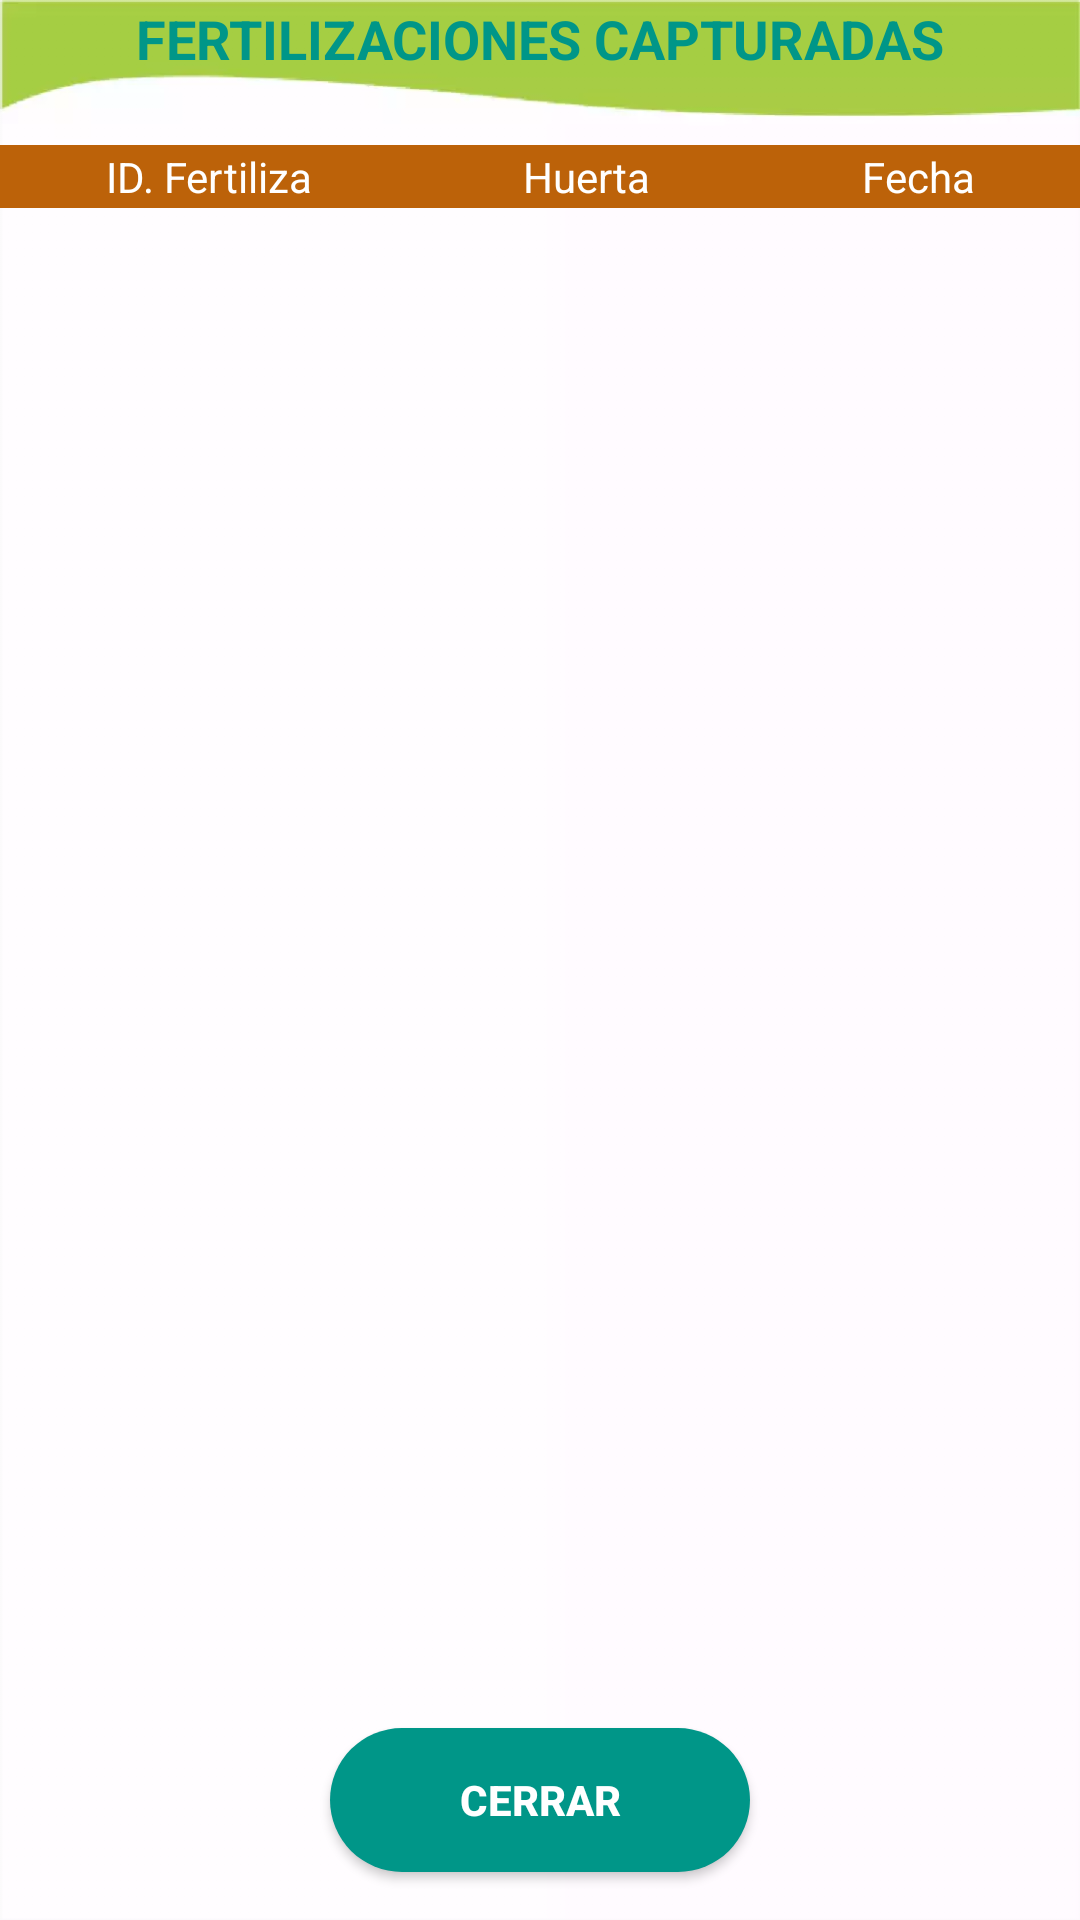

Layout XML and referenced resources for this Android screen:
<!-- AndroidManifest.xml: application theme Theme.Claro -->
<!-- res/layout/activity_fertiliza_capturadas.xml -->
<?xml version="1.0" encoding="utf-8"?>
<androidx.constraintlayout.widget.ConstraintLayout xmlns:android="http://schemas.android.com/apk/res/android"
    xmlns:app="http://schemas.android.com/apk/res-auto"
    xmlns:tools="http://schemas.android.com/tools"
    android:layout_width="match_parent"
    android:layout_height="match_parent"
    android:background="@drawable/fondosalidas"
    tools:context=".Fertiliza_Capturadas">

    <LinearLayout
        android:id="@+id/linearLayout2"
        android:layout_width="0dp"
        android:layout_height="505dp"
        android:orientation="vertical"
        app:layout_constraintBottom_toBottomOf="parent"
        app:layout_constraintEnd_toEndOf="parent"
        app:layout_constraintHorizontal_bias="0.0"
        app:layout_constraintStart_toStartOf="parent"
        app:layout_constraintTop_toTopOf="parent"
        app:layout_constraintVertical_bias="0.359">

        <LinearLayout
            android:layout_width="match_parent"
            android:layout_height="wrap_content"
            android:background="@color/cafe"
            android:orientation="horizontal">

            <TextView
                android:id="@+id/text_Id"
                android:layout_width="wrap_content"
                android:layout_height="wrap_content"
                android:layout_margin="1dp"
                android:layout_weight="1"
                android:text="ID. Fertiliza"
                android:textAlignment="center"
                android:textColor="@color/white" />

            <TextView
                android:id="@+id/text_Huerta"
                android:layout_width="wrap_content"
                android:layout_height="wrap_content"
                android:layout_margin="1dp"

                android:layout_weight="1"
                android:text="Huerta"
                android:textAlignment="center"
                android:textColor="@color/white" />

            <TextView
                android:id="@+id/text_FechaFer"
                android:layout_width="wrap_content"
                android:layout_height="wrap_content"
                android:layout_margin="1dp"
                android:layout_weight="1"
                android:text="Fecha"
                android:textAlignment="center"
                android:textColor="@color/white" />
        </LinearLayout>

        <ListView
            android:id="@+id/lv_Fertilizaciones"
            android:layout_width="match_parent"
            android:layout_height="wrap_content"
            tools:listitem="@layout/item_grid_aplicaciones" />

    </LinearLayout>

    <TextView
        android:id="@+id/textView18"
        android:layout_width="wrap_content"
        android:layout_height="wrap_content"
        android:text="FERTILIZACIONES CAPTURADAS"
        android:textColor="@color/verde_azul"
        android:textSize="18sp"
        android:textStyle="bold"
        app:layout_constraintBottom_toBottomOf="parent"
        app:layout_constraintEnd_toEndOf="parent"
        app:layout_constraintStart_toStartOf="parent"
        app:layout_constraintTop_toTopOf="parent"
        app:layout_constraintVertical_bias="0.001" />

    <Button
        android:id="@+id/btn_CerrarFerCap"
        android:layout_width="140dp"
        android:layout_height="wrap_content"
        android:layout_gravity="center"
        android:layout_marginBottom="16dp"
        android:background="@drawable/rounded_button"
        android:onClick="Regresar"
        android:text="Cerrar"
        android:textColor="@color/white"
        android:textStyle="bold"
        app:layout_constraintBottom_toBottomOf="parent"
        app:layout_constraintEnd_toEndOf="parent"
        app:layout_constraintStart_toStartOf="parent"
        app:layout_constraintTop_toBottomOf="@+id/linearLayout2"
        app:layout_constraintVertical_bias="1.0" />
</androidx.constraintlayout.widget.ConstraintLayout>
<!-- res/layout/item_grid_aplicaciones.xml (included above) -->
<?xml version="1.0" encoding="utf-8"?>
<androidx.constraintlayout.widget.ConstraintLayout
    xmlns:android="http://schemas.android.com/apk/res/android" android:layout_width="match_parent"
    android:layout_height="match_parent">

    <LinearLayout
        android:layout_width="match_parent"
        android:layout_height="match_parent"
        android:orientation="horizontal">

        <TextView
            android:id="@+id/txt_Id"
            android:layout_width="wrap_content"
            android:layout_height="wrap_content"
            android:layout_weight="1"
            android:textAlignment="center" />

        <TextView
            android:id="@+id/txt_Huerta"
            android:layout_width="wrap_content"
            android:layout_height="wrap_content"
            android:layout_weight="1"
            android:textAlignment="center" />

        <TextView
            android:id="@+id/txt_FechaApli"
            android:layout_width="wrap_content"
            android:layout_height="wrap_content"
            android:layout_weight="1"
            android:textAlignment="center" />
    </LinearLayout>
</androidx.constraintlayout.widget.ConstraintLayout>
<!-- resources referenced by this layout -->
<resources>
  <color name="cafe">#BC6209</color>
  <color name="verde_azul">#009688</color>
  <color name="white">#FFFFFFFF</color>
  <!-- drawable fondosalidas: jpg bitmap (drawable, 742514 bytes) -->
  <!-- drawable rounded_button (drawable) -->
  <?xml version="1.0" encoding="utf-8"?>
  <shape xmlns:android="http://schemas.android.com/apk/res/android" android:shape="rectangle">
      <solid android:color="#009688"/>
  
      <stroke
  
          />
  
      <padding android:left="1dp"
          android:top="1dp"
          android:right="1dp"
          android:bottom="1dp" />
  
      <corners android:radius="100px"/>
  
  
  </shape>
  <style name="Theme.Claro" parent="Theme.AppCompat.Light">
          <item name="colorPrimary">@color/verde_azul</item>
          
          <item name="colorPrimaryVariant">@color/black</item>
          <item name="colorOnPrimary">@color/black</item>
          
          <item name="colorSecondary">@color/teal_200</item>
          <item name="colorSecondaryVariant">@color/verde_azul</item>
          <item name="colorOnSecondary">@color/black</item>
          
          <item name="android:statusBarColor" tools:targetApi="l">?attr/colorPrimary</item>
          
  
  
      </style>
  <color name="black">#FF000000</color>
  <color name="teal_200">#FF03DAC5</color>
</resources>
